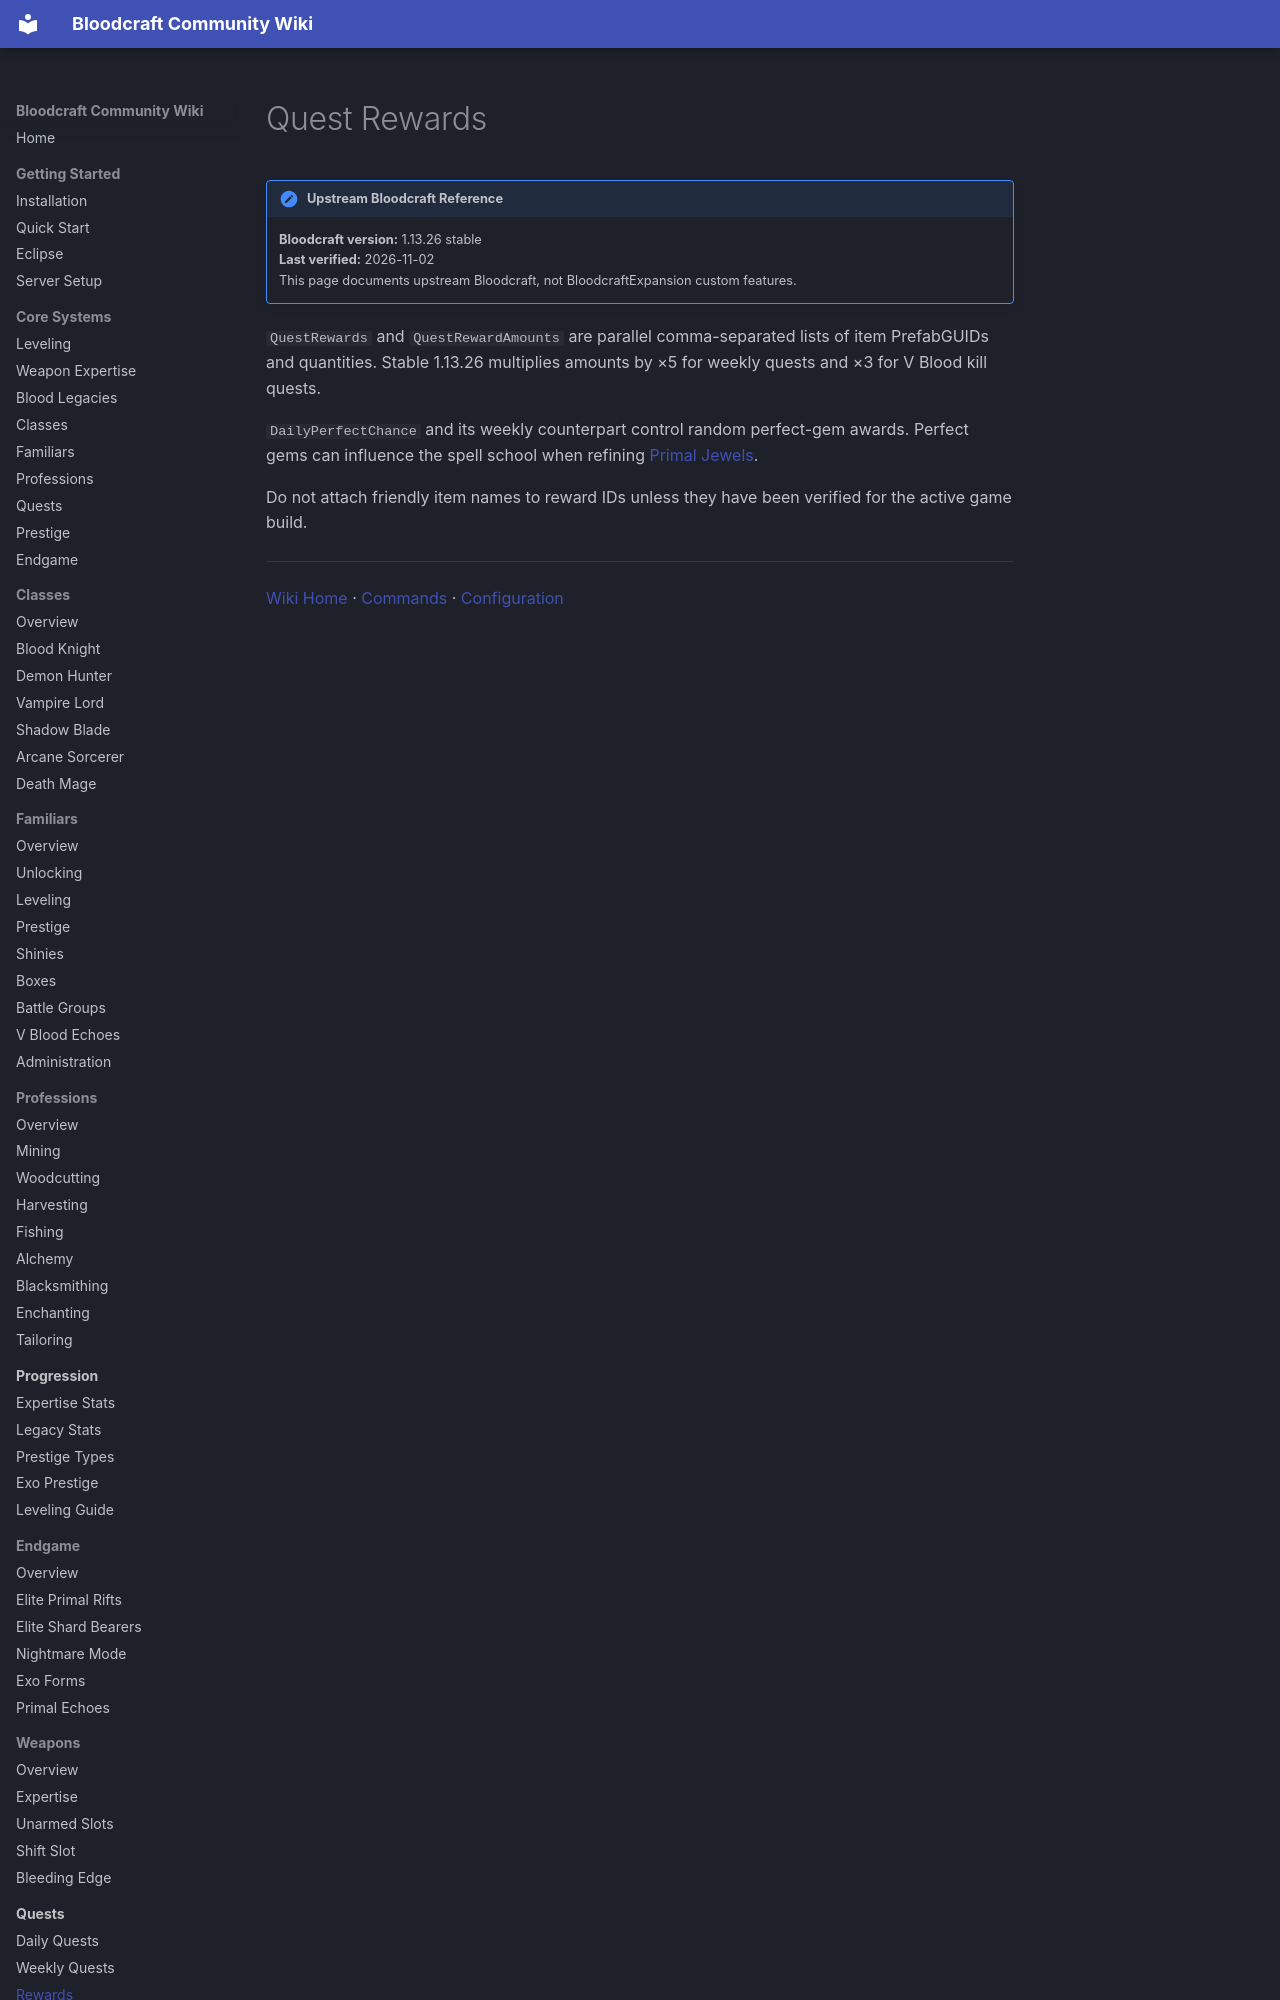

repository: lastnahaj/V-Rising · page: quests/REWARDS/index.html · generator: mkdocs

# Quest Rewards

!!! version "Upstream Bloodcraft Reference"
    **Bloodcraft version:** 1.13.26 stable<br>
    **Last verified:** 2026-11-02<br>
    This page documents upstream Bloodcraft, not BloodcraftExpansion custom features.

`QuestRewards` and `QuestRewardAmounts` are parallel comma-separated lists of item PrefabGUIDs and quantities. Stable 1.13.26 multiplies amounts by ×5 for weekly quests and ×3 for V Blood kill quests.
